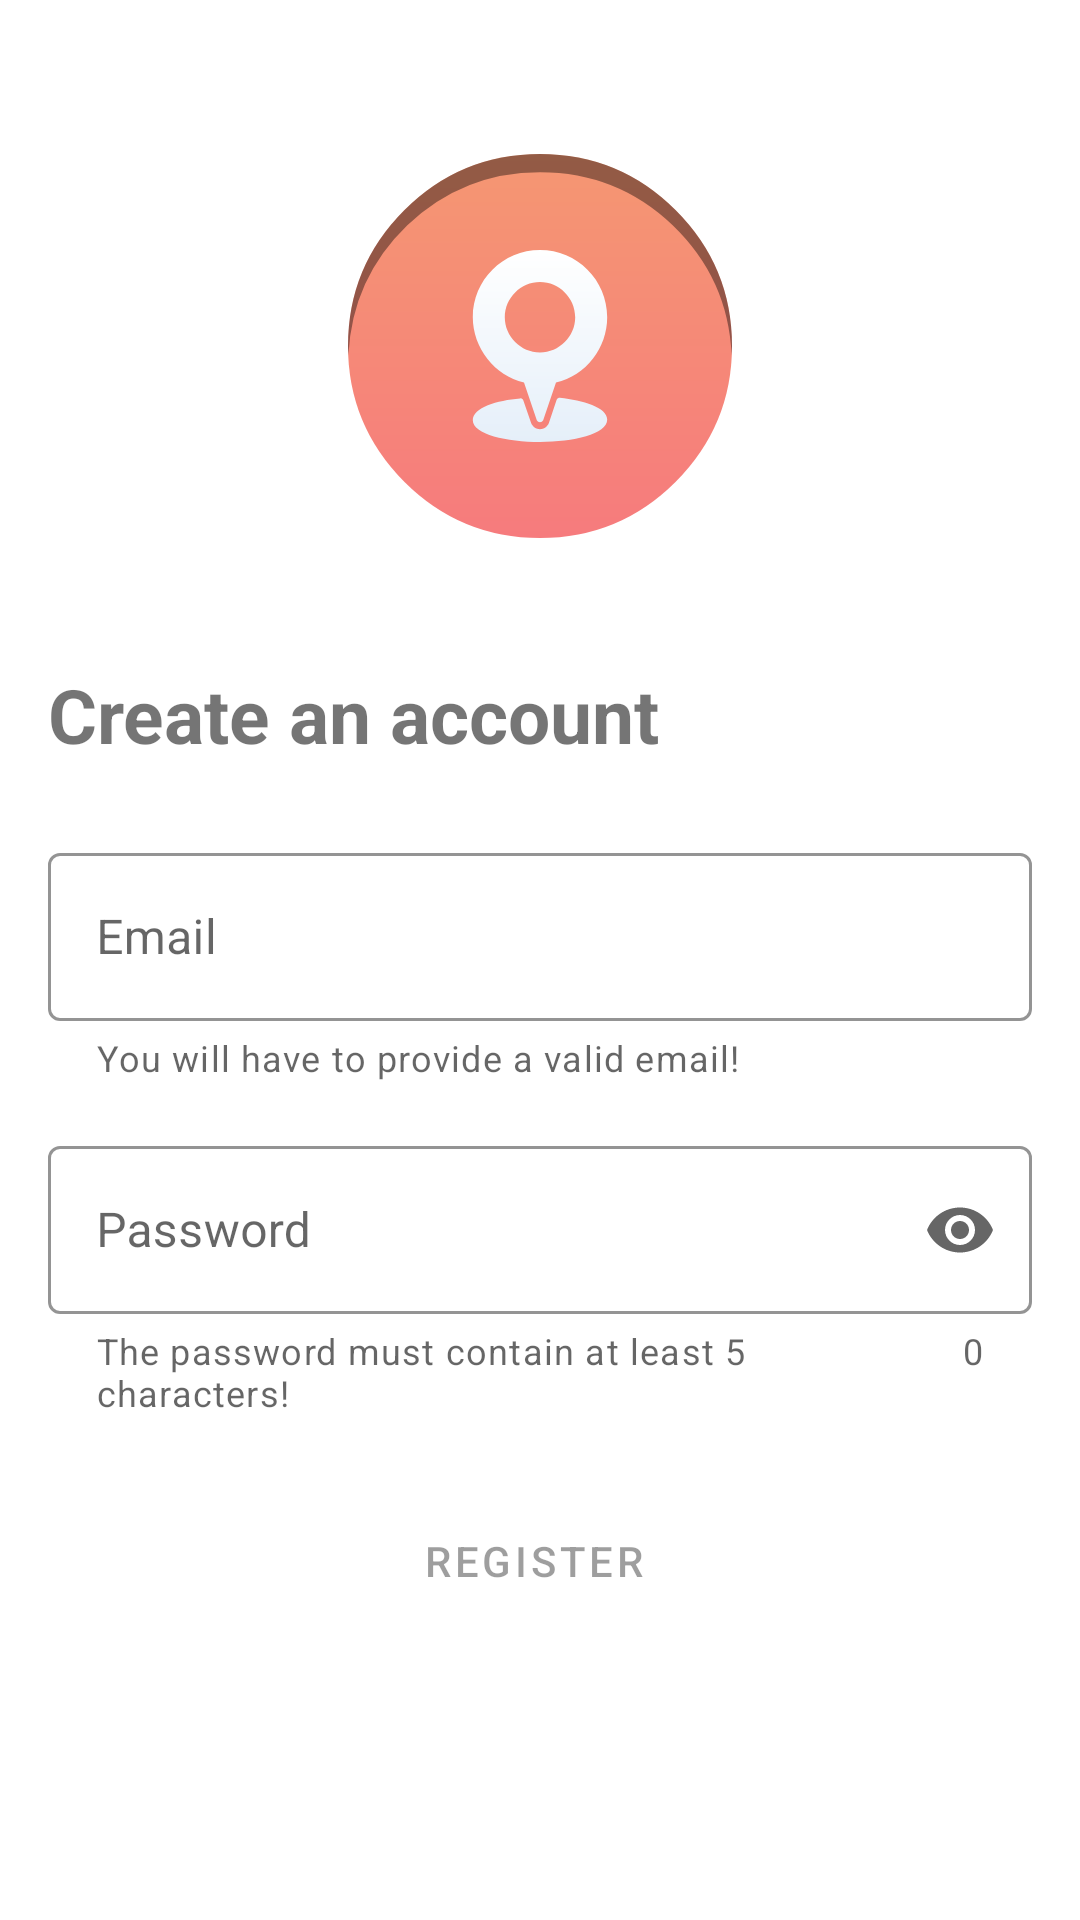

Here is an Android app screen rendered from its layout file. Give the layout XML and the strings, colors and styles it references.
<!-- AndroidManifest.xml: application theme Theme.GeoFinalPrgoject -->
<!-- res/layout/activity_register.xml -->
<?xml version="1.0" encoding="utf-8"?>
<RelativeLayout xmlns:android="http://schemas.android.com/apk/res/android"
    xmlns:app="http://schemas.android.com/apk/res-auto"
    xmlns:tools="http://schemas.android.com/tools"
    android:layout_width="match_parent"
    android:layout_height="match_parent"
    tools:context=".auth.registration.RegisterActivity">

    <ImageView
        android:layout_width="wrap_content"
        android:layout_height="wrap_content"
        android:layout_above="@id/form_register_text"
        android:layout_centerHorizontal="true"
        android:layout_margin="26dp"
        android:contentDescription="@string/app_name"
        android:minWidth="48dp"
        android:minHeight="48dp"
        android:src="@drawable/ic_app_icon" />

    <TextView
        android:id="@+id/form_register_text"
        android:layout_width="wrap_content"
        android:layout_height="wrap_content"
        android:layout_above="@id/form_register_username"
        android:layout_margin="16dp"
        android:text="@string/create_account"
        android:textSize="25sp"
        android:textStyle="bold" />

    <com.google.android.material.textfield.TextInputLayout
        android:id="@+id/form_register_username"
        style="@style/Widget.MaterialComponents.TextInputLayout.OutlinedBox"
        android:layout_width="match_parent"
        android:layout_height="wrap_content"
        android:layout_centerInParent="true"
        android:hint="@string/prompt_email"
        android:paddingHorizontal="16dp"
        android:paddingVertical="8dp"
        app:boxStrokeColor="@color/primaryColor"
        app:boxStrokeErrorColor="@color/design_default_color_error"
        app:endIconMode="clear_text"
        app:errorEnabled="true"
        app:helperText="You will have to provide a valid email!"
        app:helperTextEnabled="true"
        app:startIconContentDescription="@string/prompt_email"
        app:startIconDrawable="@drawable/ic_email">

        <com.google.android.material.textfield.TextInputEditText
            android:layout_width="match_parent"
            android:layout_height="wrap_content"
            android:inputType="textEmailAddress"
            android:minWidth="88dp"
            android:minHeight="56dp" />

    </com.google.android.material.textfield.TextInputLayout>

    <com.google.android.material.textfield.TextInputLayout
        android:id="@+id/form_register_password"
        style="@style/Widget.MaterialComponents.TextInputLayout.OutlinedBox"
        android:layout_width="match_parent"
        android:layout_height="wrap_content"
        android:layout_below="@id/form_register_username"
        android:hint="@string/prompt_password"
        android:paddingHorizontal="16dp"
        android:paddingVertical="8dp"
        app:boxStrokeColor="@color/primaryColor"
        app:boxStrokeErrorColor="@color/design_default_color_error"
        app:counterEnabled="true"
        app:endIconMode="password_toggle"
        app:errorEnabled="true"
        app:helperText="The password must contain at least 5 characters!"
        app:helperTextEnabled="true"
        app:startIconContentDescription="@string/prompt_email"
        app:startIconDrawable="@drawable/ic_password">

        <com.google.android.material.textfield.TextInputEditText
            android:layout_width="match_parent"
            android:layout_height="wrap_content"
            android:inputType="textPassword"
            android:minWidth="88dp"
            android:minHeight="56dp" />

    </com.google.android.material.textfield.TextInputLayout>

    <com.google.android.material.progressindicator.LinearProgressIndicator
        android:id="@+id/form_register_progress_bar"
        android:layout_width="match_parent"
        android:layout_height="wrap_content"
        android:layout_below="@+id/form_register_password"
        android:layout_marginHorizontal="16dp"
        android:visibility="gone"
        app:showAnimationBehavior="inward"
        app:trackCornerRadius="5dp" />

    <TextView
        android:id="@+id/form_register_strength_indicator"
        android:layout_width="wrap_content"
        android:layout_height="wrap_content"
        android:layout_below="@id/form_register_progress_bar"
        android:layout_marginHorizontal="16dp"
        android:layout_marginTop="4dp"
        android:visibility="gone" />

    <Button
        android:id="@+id/form_register_submit"
        style="@style/Widget.MaterialComponents.Button.Icon"
        android:layout_width="wrap_content"
        android:layout_height="wrap_content"
        android:layout_below="@id/form_register_strength_indicator"
        android:layout_centerHorizontal="true"
        android:layout_margin="16dp"
        android:enabled="false"
        android:text="@string/register" />

    <RelativeLayout
        android:id="@+id/form_register_loading"
        android:layout_width="match_parent"
        android:layout_height="match_parent"
        android:layout_centerInParent="true"
        android:background="#CCFFFFFF"
        android:visibility="gone">

        <com.google.android.material.progressindicator.CircularProgressIndicator
            android:layout_width="match_parent"
            android:layout_height="match_parent"
            android:layout_centerInParent="true"
            android:indeterminate="true"
            android:visibility="visible"
            app:hideAnimationBehavior="inward"
            app:showAnimationBehavior="outward"
            app:trackCornerRadius="2dp" />
    </RelativeLayout>

</RelativeLayout>
<!-- resources referenced by this layout -->
<resources>
  <color name="primaryColor">#424242</color>
  <!-- drawable ic_app_icon: vector/xml drawable (drawable, 2196 chars, omitted) -->
  <string name="app_name">Geo Final Project</string>
  <string name="create_account">Create an account</string>
  <string name="prompt_email">Email</string>
  <string name="prompt_password">Password</string>
  <string name="register">Register</string>
  <style name="Theme.GeoFinalPrgoject" parent="Theme.MaterialComponents.DayNight.DarkActionBar">
  
          <item name="bottomSheetDialogTheme">@style/AppBottomSheetDialogTheme</item>
  
          
          <item name="colorPrimary">@color/primaryColor</item>
          <item name="colorPrimaryVariant">@color/primaryLightColor</item>
          <item name="colorPrimaryDark">@color/primaryDarkColor</item>
          <item name="colorOnPrimary">@color/primaryTextColor</item>
  
          <item name="colorAccent">@color/secondaryLightColor</item>
  
          
          <item name="colorSecondary">@color/secondaryColor</item>
          <item name="colorSecondaryVariant">@color/secondaryDarkColor</item>
          <item name="colorOnSecondary">@color/secondaryTextColor</item>
          
          <item name="android:statusBarColor" tools:targetApi="l">?attr/colorPrimaryDark</item>
          
      </style>
  <style name="AppBottomSheetDialogTheme" parent="Theme.Design.Light.BottomSheetDialog">
          <item name="bottomSheetStyle">@style/AppModalStyle</item>
      </style>
  <color name="primaryLightColor">#6d6d6d</color>
  <color name="primaryDarkColor">#1b1b1b</color>
  <color name="primaryTextColor">#ffffff</color>
  <color name="secondaryLightColor">#6effe8</color>
  <color name="secondaryColor">#1de9b6</color>
  <color name="secondaryDarkColor">#00b686</color>
  <color name="secondaryTextColor">#fafafa</color>
  <style name="AppModalStyle" parent="Widget.Design.BottomSheet.Modal">
          <item name="android:background">@drawable/rounded_dialog</item>
      </style>
  <!-- drawable rounded_dialog (drawable) -->
  <?xml version="1.0" encoding="utf-8"?>
  <shape
      xmlns:android="http://schemas.android.com/apk/res/android"
      android:shape="rectangle">
      <solid
          android:color="@android:color/white"/>
      <corners
          android:topLeftRadius="10dp"
          android:topRightRadius="10dp"/>
  </shape>
</resources>
